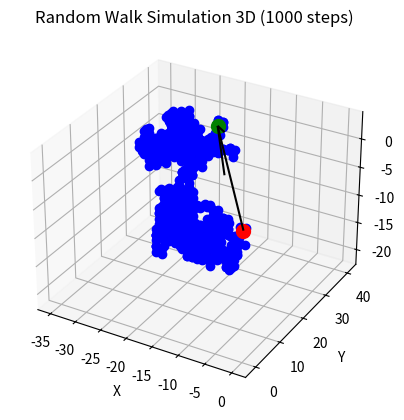

This chart was generated by the following Python code:
import random
import matplotlib.pyplot as plt
from mpl_toolkits.mplot3d import Axes3D
import numpy as np

def random_walk_3D(steps):
    x, y, z = 0, 0, 0
    positions = [(x, y, z)]

    for _ in range(steps):
        direction = random.randint(1, 6)  # Simulamos el lanzamiento de un dado de 6 caras
        if direction == 1:
            x += 1  # Movimiento hacia la derecha
        elif direction == 2:
            x -= 1  # Movimiento hacia la izquierda
        elif direction == 3:
            y += 1  # Movimiento hacia arriba
        elif direction == 4:
            y -= 1  # Movimiento hacia abajo
        elif direction == 5:
            z += 1  # Movimiento hacia arriba en el eje z
        else:
            z -= 1  # Movimiento hacia abajo en el eje z
        positions.append((x, y, z))
    
    return positions

def plot_random_walk_3D(positions, steps):
    fig = plt.figure()
    ax = fig.add_subplot(111, projection='3d')

    x_values = [pos[0] for pos in positions]
    y_values = [pos[1] for pos in positions]
    z_values = [pos[2] for pos in positions]

    ax.plot(x_values, y_values, z_values, marker='o', color='b')  # Todos los puntos menos el primero son azules
    ax.scatter(*positions[0], color='r', marker='o', s=100)  # El primer punto es rojo y más grande
    ax.scatter(*positions[-1], color='g', marker='o', s=100)  # El último punto es verde y más grande

    # Vector de desplazamiento desde el origen hasta el punto final
    displacement = np.array(positions[-1]) - np.array(positions[0])
    ax.quiver(*positions[0], *displacement, color='k')

    ax.set_title(f'Random Walk Simulation 3D ({steps} steps)')
    ax.set_xlabel('X')
    ax.set_ylabel('Y')
    ax.set_zlabel('Z')
    plt.show()

# Definimos la cantidad de pasos en el "random walk" 3D
num_steps = 1000

# Simulamos el "random walk" 3D
walk_positions_3D = random_walk_3D(num_steps)

# Graficamos el resultado
plot_random_walk_3D(walk_positions_3D, num_steps)
